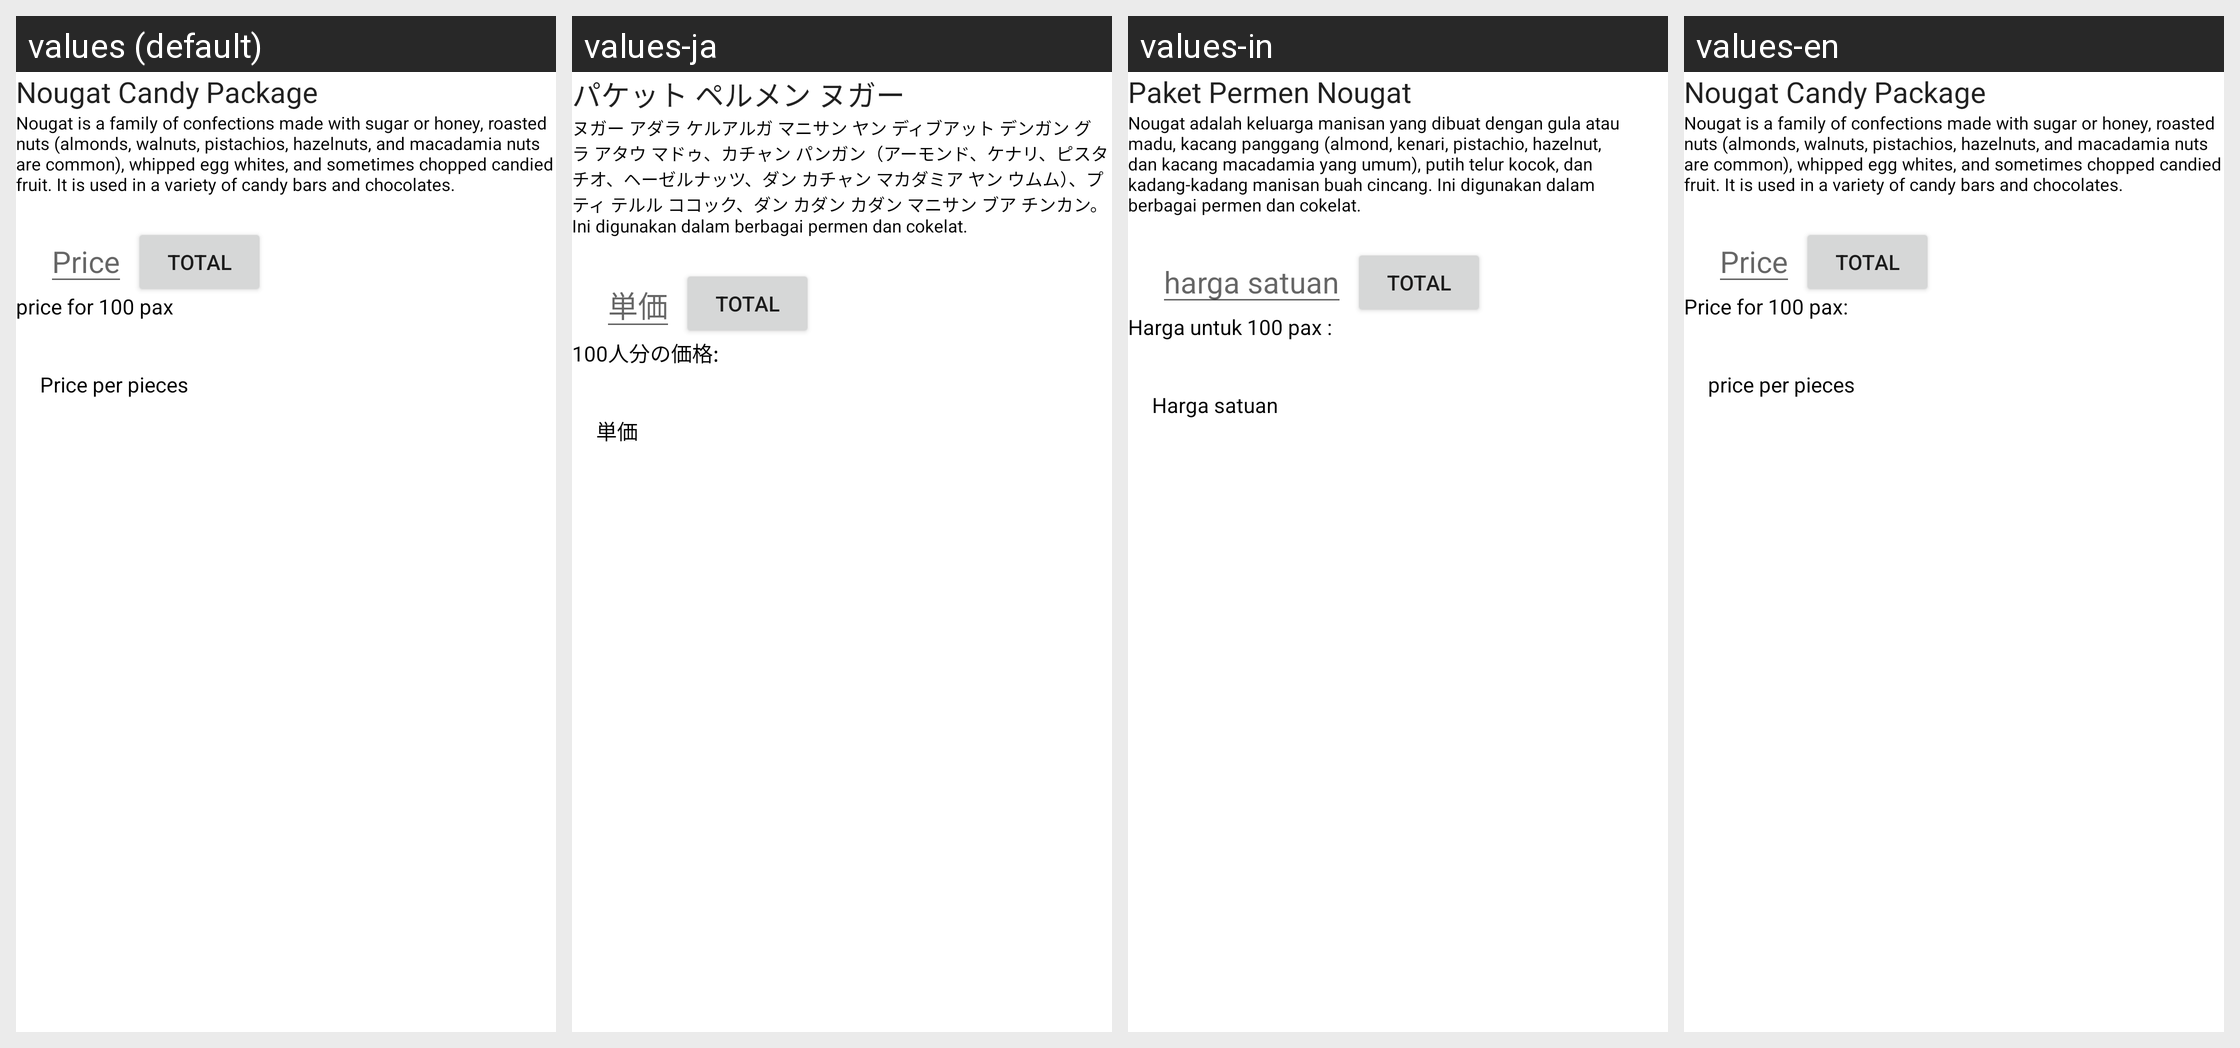

This grid shows one Android layout under several languages. Give, for every string resource on the screen, its name, the default text and each shown locale's text.
Android screen res/layout/content_main.xml rendered under 4 locales, left to right: values (default), values-ja, values-in, values-en. Device: Nexus 5 (rendered at 1080×1920; each locale shown at half size, 540×960, under a caption strip naming it); theme Theme.TugasLocaleStarter.
Strings drawn on this screen, with the default value and each locale's value (text and hints the layout hard-codes, and strings that could not be matched under every locale, appear in the picture but are not listed):

nougat
  values: Nougat Candy Package
  values-ja: パケット ペルメン ヌガー
  values-in: Paket Permen Nougat
  values-en: Nougat Candy Package

description
  values: Nougat is a family of confections made with sugar or honey, roasted nuts (almonds, walnuts, pistachios, hazelnuts, and macadamia nuts are common), whipped egg whites, and sometimes chopped candied fruit. It is used in a variety of candy bars and chocolates.
  values-ja: ヌガー アダラ ケルアルガ マニサン ヤン ディブアット デンガン グラ アタウ マドゥ、カチャン パンガン（アーモンド、ケナリ、ピスタチオ、ヘーゼルナッツ、ダン カチャン マカダミア ヤン ウムム）、プティ テルル ココック、ダン カダン カダン マニサン ブア チンカン。 Ini digunakan dalam berbagai permen dan cokelat.
  values-in: Nougat adalah keluarga manisan yang dibuat dengan gula atau madu, kacang panggang (almond, kenari, pistachio, hazelnut, dan kacang macadamia yang umum), putih telur kocok, dan kadang-kadang manisan buah cincang. Ini digunakan dalam berbagai permen dan cokelat.
  values-en: Nougat is a family of confections made with sugar or honey, roasted nuts (almonds, walnuts, pistachios, hazelnuts, and macadamia nuts are common), whipped egg whites, and sometimes chopped candied fruit. It is used in a variety of candy bars and chocolates. 

hint
  values: Price
  values-ja: 単価
  values-in: harga satuan
  values-en: Price

price_label2
  values: price for 100 pax
  values-ja: 100人分の価格:
  values-in: Harga untuk 100 pax :
  values-en: Price for 100 pax:

price_pieces
  values: Price per pieces
  values-ja: 単価
  values-in: Harga satuan
  values-en: price per pieces
